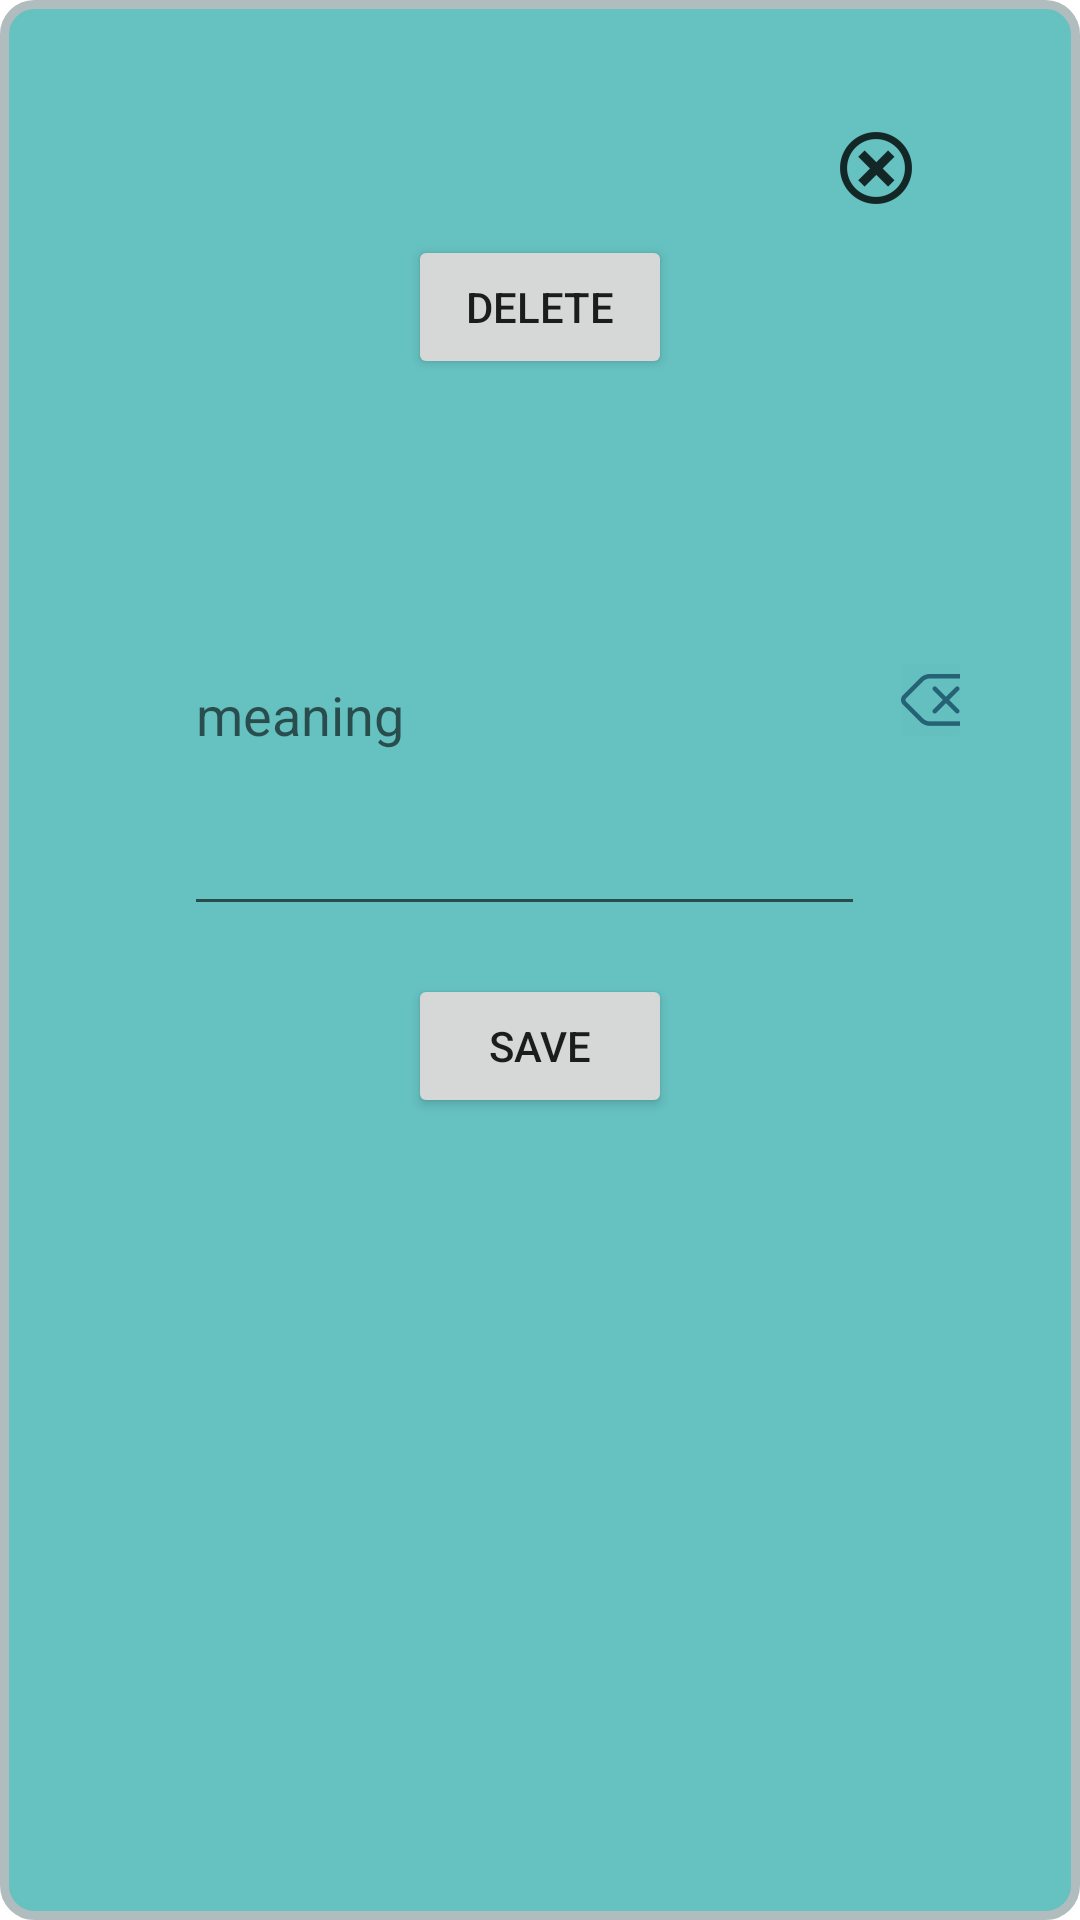

Android layout source for this screen:
<!-- AndroidManifest.xml: application theme Theme.WordsReminder -->
<!-- res/layout/popup_change_meaning.xml -->
<?xml version="1.0" encoding="utf-8"?>
<androidx.constraintlayout.widget.ConstraintLayout
    xmlns:android="http://schemas.android.com/apk/res/android"
    xmlns:app="http://schemas.android.com/apk/res-auto"
    xmlns:tools="http://schemas.android.com/tools"
    android:layout_width="match_parent"
    android:layout_height="match_parent"
    android:padding="40dp"
    android:layout_margin="20dp"
    app:layout_constraintTop_creator="1"
    android:background="@drawable/popup_bg"
    >
    <Button
        android:id="@+id/btn_del_meaning"
        android:layout_width="wrap_content"
        android:layout_height="wrap_content"
        android:text="@string/delete"
        app:layout_constraintBottom_toTopOf="@+id/etMeaning"
        app:layout_constraintEnd_toEndOf="parent"
        app:layout_constraintStart_toStartOf="parent"
        app:layout_constraintTop_toTopOf="parent" />

    <EditText
        android:id="@+id/etMeaning"
        android:layout_width="227dp"
        android:layout_height="144dp"
        android:autofillHints="@string/new_word"
        android:hint="@string/meaning"
        android:inputType="textMultiLine"
        app:layout_constraintBottom_toBottomOf="parent"
        app:layout_constraintEnd_toEndOf="parent"
        app:layout_constraintHorizontal_bias="0.4"
        app:layout_constraintStart_toStartOf="parent"
        app:layout_constraintTop_toTopOf="parent"
        app:layout_constraintVertical_bias="0.3" />






    <ImageButton
        android:id="@+id/ibClearMeaning"
        android:layout_width="wrap_content"
        android:layout_height="wrap_content"
        android:background="@color/colorTransparent"
        android:contentDescription="@string/delete_text_word"

        android:minWidth="48dp"
        android:minHeight="48dp"
        android:src="@drawable/delete_text_icon"
        app:layout_constraintBottom_toBottomOf="parent"
        app:layout_constraintStart_toEndOf="@+id/etMeaning"
        app:layout_constraintTop_toTopOf="parent"
        app:layout_constraintVertical_bias="0.331" />

    <ImageButton
        android:id="@+id/btn_close_popup_meaning"
        android:layout_width="wrap_content"
        android:layout_height="wrap_content"
        android:layout_marginTop="4dp"
        android:layout_marginEnd="16dp"
        android:background="@color/colorTransparent"
        app:layout_constraintEnd_toEndOf="parent"
        app:layout_constraintTop_toTopOf="parent"
        app:srcCompat="@drawable/ic_close_btn"
        android:contentDescription="@string/close" />

    <Button
        android:id="@+id/btnSaveMeaning"
        android:layout_width="wrap_content"
        android:layout_height="wrap_content"
        android:layout_marginTop="16dp"
        android:text="@string/save"
        app:layout_constraintEnd_toEndOf="parent"
        app:layout_constraintStart_toStartOf="parent"
        app:layout_constraintTop_toBottomOf="@+id/etMeaning" />

</androidx.constraintlayout.widget.ConstraintLayout>
<!-- resources referenced by this layout -->
<resources>
  <color name="colorTransparent">#0000ffff</color>
  <!-- drawable delete_text_icon: png bitmap (drawable-hdpi, 948 bytes) -->
  <!-- drawable ic_close_btn: png bitmap (drawable-hdpi, 737 bytes) -->
  <!-- drawable popup_bg (drawable) -->
  <?xml version="1.0" encoding="utf-8"?>
  <shape xmlns:android="http://schemas.android.com/apk/res/android">
      <solid android:color="#66C1C1"/>
      <stroke android:width="3dp" android:color="#B1BCBE" />
      <corners android:radius="10dp"/>
      <padding android:left="0dp" android:top="0dp" android:right="0dp" android:bottom="0dp" />
  </shape>
  <string name="close">close</string>
  <string name="delete">Delete</string>
  <string name="delete_text_word">delete text word</string>
  <string name="meaning">meaning</string>
  <string name="new_word">New word</string>
  <string name="save">Save</string>
  <style name="Theme.WordsReminder" parent="Theme.MaterialComponents.DayNight.NoActionBar">
          
          <item name="colorPrimary">@color/purple_500</item>
          <item name="colorPrimaryVariant">@color/purple_700</item>
          <item name="colorOnPrimary">@color/white</item>
          
          <item name="colorSecondary">@color/teal_200</item>
          <item name="colorSecondaryVariant">@color/teal_700</item>
          <item name="colorOnSecondary">@color/black</item>
          
          <item name="android:statusBarColor" tools:targetApi="l">?attr/colorPrimaryVariant</item>
          
      </style>
  <color name="purple_500">#FF6200EE</color>
  <color name="purple_700">#FF3700B3</color>
  <color name="white">#FFFFFFFF</color>
  <color name="teal_200">#FF03DAC5</color>
  <color name="teal_700">#FF018786</color>
  <color name="black">#FF000000</color>
</resources>
